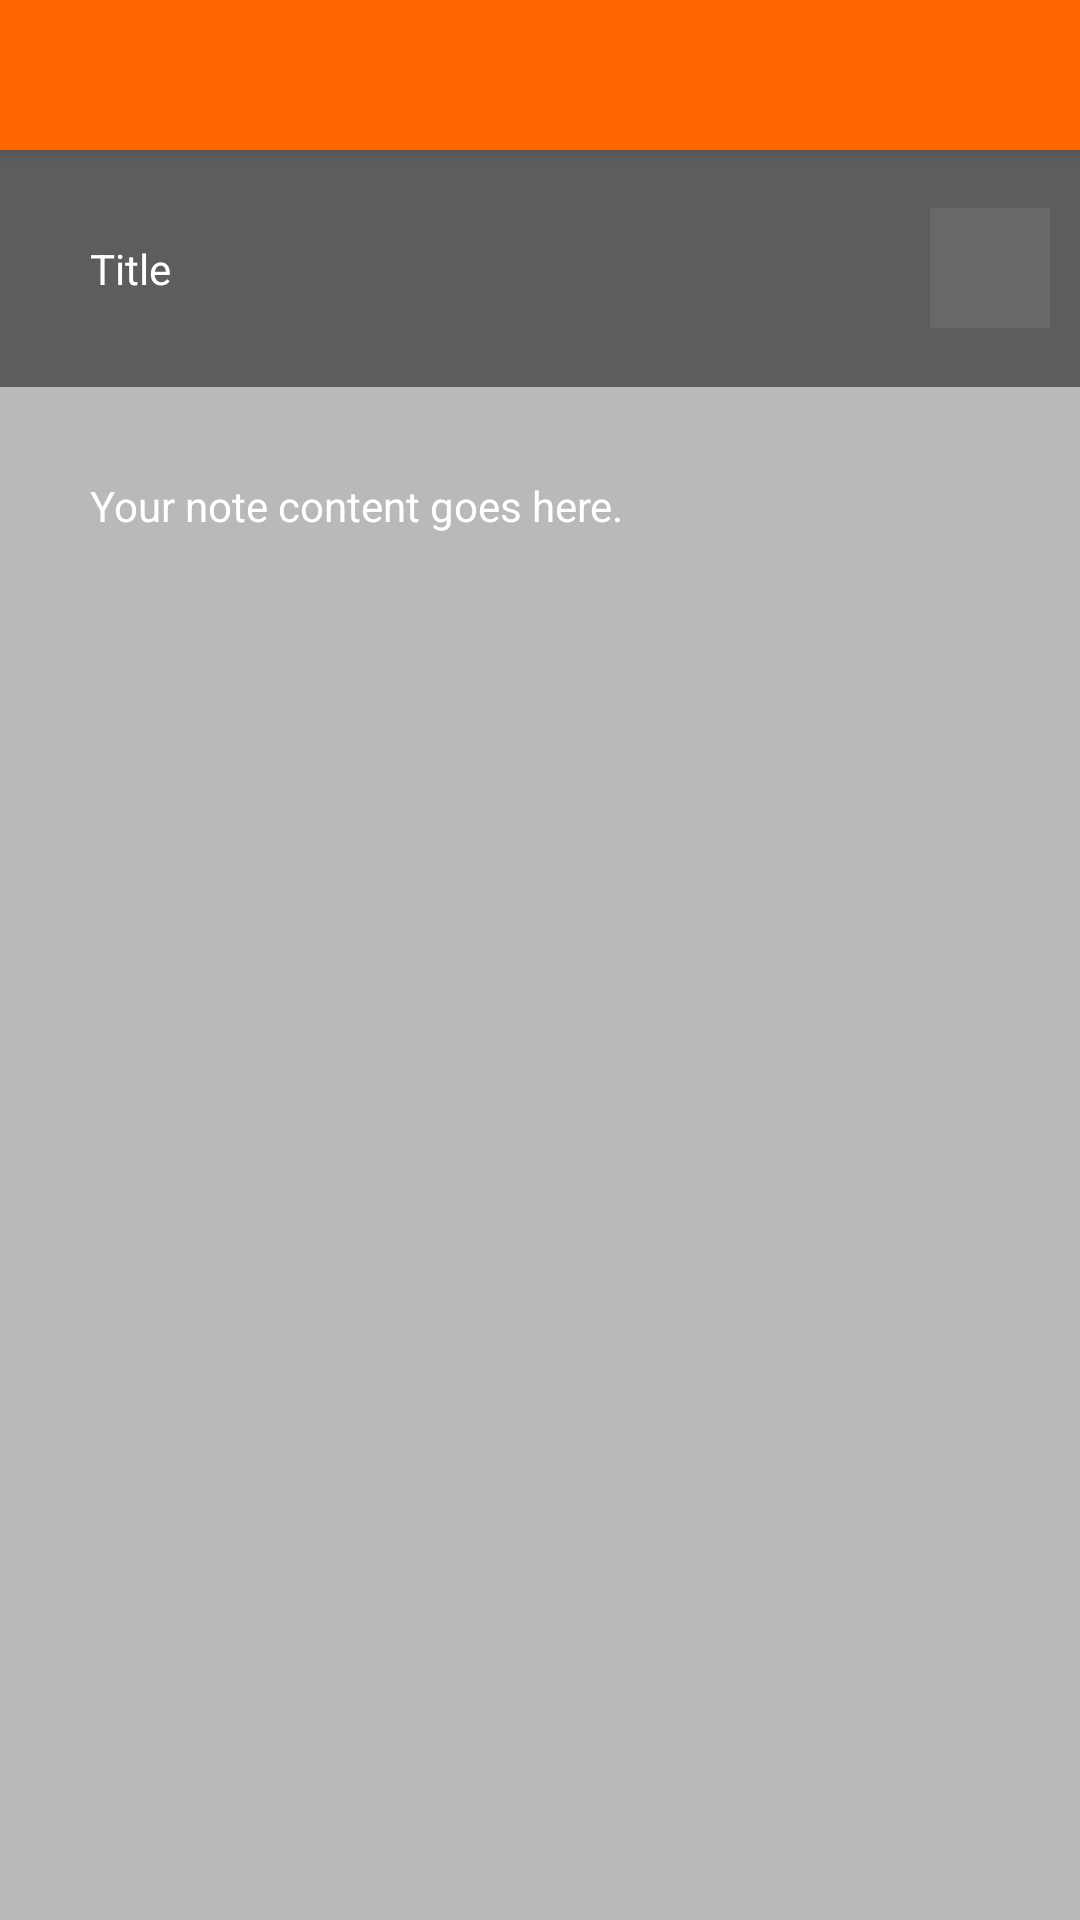

This screen was rendered from an Android layout file. Write that file and the resources it references.
<!-- AndroidManifest.xml: application theme AppTheme -->
<!-- res/layout/activity_note.xml -->
<?xml version="1.0" encoding="utf-8"?>
<ScrollView xmlns:android=
                    "http://schemas.android.com/apk/res/android"
            android:layout_width="match_parent"
            android:layout_height="match_parent"
            android:fillViewport="true" >
    <LinearLayout
            android:layout_width="match_parent"
            android:layout_height="wrap_content"
            android:orientation="vertical"
            android:background="@color/black_transparent_40">

        <android.support.v7.widget.Toolbar
                android:id="@+id/toolbar"
                android:layout_width="match_parent"
                android:layout_height="50dp"
                android:background="@color/colorPrimary"
                android:elevation="4dp" />

        <RelativeLayout
                android:layout_width="match_parent"
                android:layout_height="wrap_content">

            <View
                    android:id="@+id/indicator"
                    android:layout_width="40dp"
                    android:layout_height="40dp"
                    android:layout_alignParentEnd="true"
                    android:layout_centerVertical="true"
                    android:layout_margin="10dp"
                    android:background="@android:color/darker_gray" />

            <EditText
                    style="@style/edit_text_transparent"
                    android:id="@+id/note_title"
                    android:layout_width="match_parent"
                    android:layout_height="wrap_content"
                    android:hint="@string/title"
                    android:padding="@dimen/form_padding" />
        </RelativeLayout>

        <EditText
                style="@style/edit_text_gery_text"
                android:id="@+id/note_content"
                android:layout_width="match_parent"
                android:layout_height="match_parent"
                android:gravity="top"
                android:hint="@string/your_note_content_goes_here"
                android:padding="@dimen/form_padding" />

    </LinearLayout>
</ScrollView>
<!-- resources referenced by this layout -->
<resources>
  <color name="black_transparent_40">#64000000</color>
  <color name="colorPrimary">#ff6600</color>
  <dimen name="form_padding">30dp</dimen>
  <string name="title">Title</string>
  <string name="your_note_content_goes_here">Your note content goes
          here.</string>
  <style name="edit_text_gery_text" parent="edit_text_transparent">
          <item name="android:textAlignment">textStart</item>
          <item name="android:textColor">@color/white</item>
          <item name="android:background">@color/grey_text_light</item>
      </style>
  <style name="edit_text_transparent">
          <item name="android:textSize">14sp</item>
          <item name="android:padding">19dp</item>
          <item name="android:textColor">@color/white</item>
          <item name="android:textColorHint">@color/white</item>
          <item name="android:background">
              @color/black_transparent_40</item>
      </style>
  <style name="AppTheme" parent="Theme.AppCompat.Light.NoActionBar">
          <item name="android:colorPrimary">@color/colorPrimary</item>
          <item name="android:statusBarColor">@color/colorPrimary</item>
          <item name="android:colorPrimaryDark">
              @color/colorPrimaryDark</item>
          <item name="android:colorAccent">@color/colorAccent</item>
          <item name="android:textColor">@android:color/black</item>
      </style>
  <color name="white">#ffffff</color>
  <color name="grey_text_light">#b9b9b9</color>
  <color name="colorPrimaryDark">#197734</color>
  <color name="colorAccent">#ffae00</color>
</resources>
